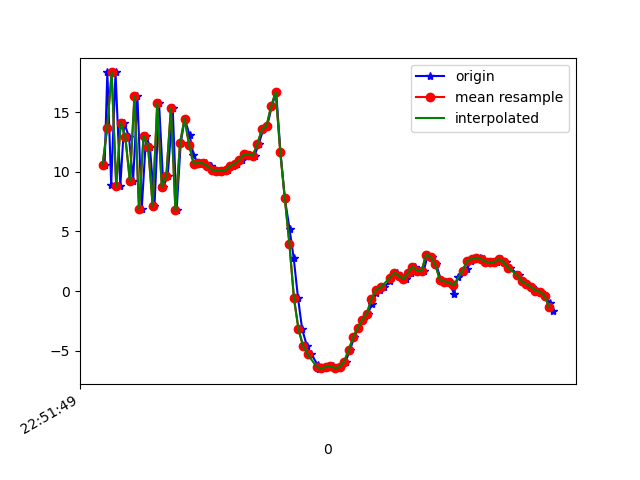

The table this chart was drawn from, first rows:
1617835910089, 531553640766922, 10.548281, -4.6145935, -0.39355457
1617835910101, 531553659997692, 18.33, -3.009, 12.84
1617835910118, 531553679228462, 8.928, -4.154, 3.267
1617835910137, 531553698459232, 18.32, -2.252, 6.395
1617835910158, 531553717690002, 8.807, -4.069, 9.633
1617835910175, 531553736920772, 14.1, -2.812, -1.038
1617835910196, 531553756151542, 12.93, -2.687, 14.82
1617835910214, 531553775382312, 9.205, -2.752, -1.885
1617835910233, 531553794613082, 16.35, -1.188, 9.036
1617835910252, 531553813843852, 6.874, -2.963, 6.872
1617835910271, 531553833074622, 13.02, -1.46, -2.195
1617835910288, 531553852305392, 12.08, -1.305, 13.09
1617835910308, 531553871536162, 7.141, -2.619, -0.7476
1617835910328, 531553890766932, 15.75, -0.9029, 4.342
1617835910347, 531553909997702, 8.738, -2.031, 11.47
1617835910366, 531553929228472, 9.675, -1.478, -4.13
1617835910388, 531553948459242, 15.31, -0.007667, 8.876
1617835910405, 531553967690012, 6.761, -1.162, 6.489
1617835910423, 531553986920782, 12.39, 0.2007, -3.675
1617835910441, 531554006151552, 14.45, 0.6653, 11.67
1617835910462, 531554025382322, 13.06, 0.6648, 2.386
1617835910479, 531554044613092, 11.44, 0.2558, 4.721
1617835910499, 531554063843862, 10.68, 0.2799, 2.746
1617835910518, 531554083074632, 10.74, 0.3713, 3.01
1617835910535, 531554102305402, 10.7, 0.4622, 2.829
1617835910555, 531554121536172, 10.48, 0.4482, 2.613
1617835910575, 531554140766942, 10.17, 0.4979, 2.362
1617835910593, 531554159997712, 10.06, 0.6506, 2.213
1617835910614, 531554179228482, 10.07, 0.5595, 2.092
1617835910631, 531554198459252, 10.15, 0.6687, 1.713
1617835910652, 531554217690022, 10.5, 0.5889, 1.528
1617835910671, 531554236920792, 10.67, 0.3389, 2.149
1617835910690, 531554256151562, 10.99, 0.4155, 2.907
1617835910708, 531554275382332, 11.46, 0.7043, 3.144
1617835910728, 531554294613102, 11.43, -0.7257, 3.383
1617835910747, 531554313843872, 11.35, -2.646, 4.182
1617835910766, 531554333074642, 12.37, -2.485, 5.44
1617835910786, 531554352305412, 13.57, -0.6056, 6.399
1617835910803, 531554371536182, 13.88, -1.004, 8.213
1617835910823, 531554390893853, 15.49, -5.197, 13.69
1617835910842, 531554410124623, 16.68, -6.041, 21.19
1617835910861, 531554429355393, 11.65, -5.26, 21.82
1617835910880, 531554448586163, 7.76, -5.651, 19.05
1617835910901, 531554467816933, 5.18, -4.478, 16.78
1617835910919, 531554487047703, 2.762, -2.144, 13.41
1617835910938, 531554506278473, -0.5921, -0.3845, 7.851
1617835910956, 531554525509243, -3.195, 0.05567, 3.068
1617835910977, 531554544740013, -4.603, 0.8487, -1.756
1617835910996, 531554563970783, -5.293, 1.616, -4.345
1617835911024, 531554583201553, -6.177, 2.249, -5.609
1617835911032, 531554602432323, -6.547, 3.208, -6.948
1617835911051, 531554621663093, -6.49, 3.93, -8.36
1617835911070, 531554640893863, -6.352, 4.583, -9.923
1617835911090, 531554660124633, -6.286, 5.015, -10.62
1617835911109, 531554679355403, -6.46, 5.466, -11.07
1617835911127, 531554698586173, -6.377, 6.005, -11.57
1617835911147, 531554717816943, -5.921, 6.453, -11.76
1617835911165, 531554737047713, -4.969, 6.96, -11.78
1617835911185, 531554756278483, -3.865, 7.527, -11.87
1617835911203, 531554775509253, -3.059, 7.971, -11.89
1617835911223, 531554794740023, -2.395, 7.962, -10.99
... 43 more rows
